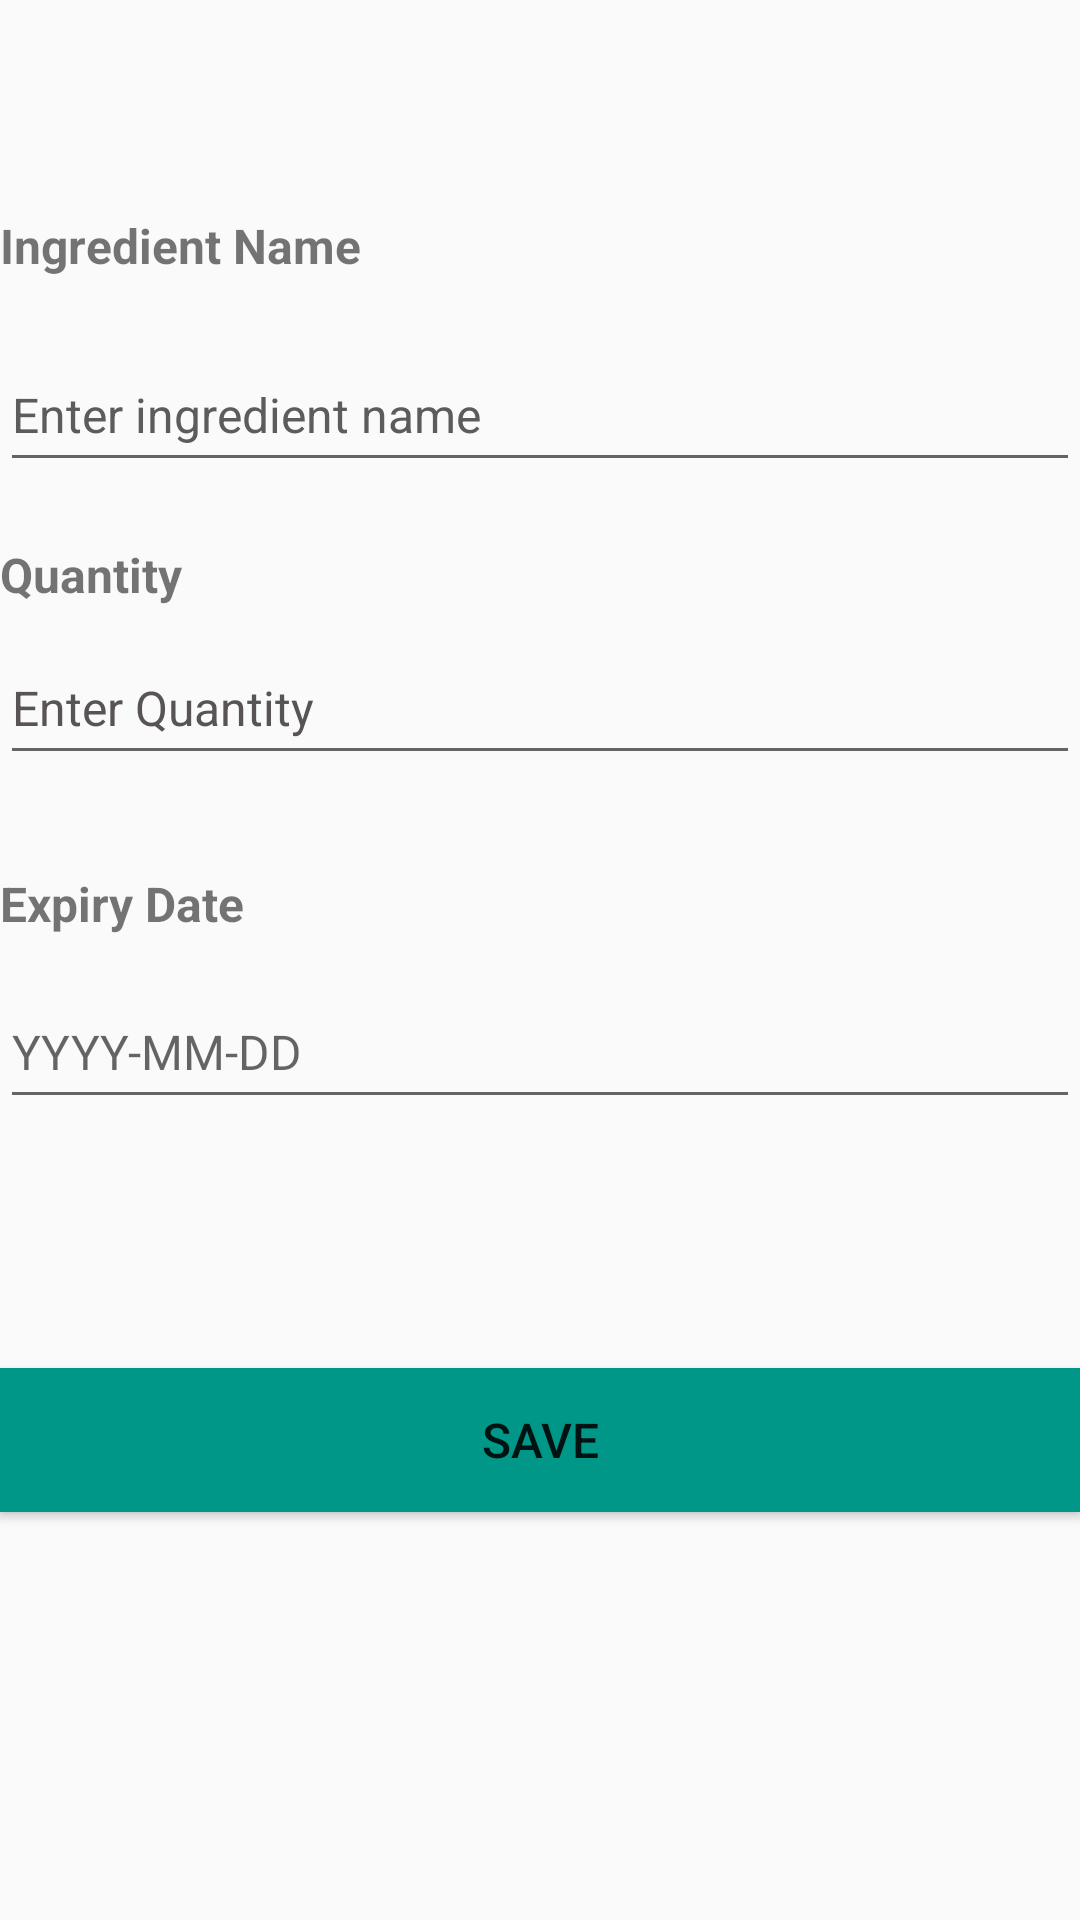

Produce the Android XML layout that renders to this screen, including the resource entries it uses.
<!-- AndroidManifest.xml: application theme Theme.SmartPantryManager -->
<!-- res/layout/activity_add_ingredient.xml -->
<?xml version="1.0" encoding="utf-8"?>
<androidx.constraintlayout.widget.ConstraintLayout xmlns:android="http://schemas.android.com/apk/res/android"
    xmlns:app="http://schemas.android.com/apk/res-auto"
    xmlns:tools="http://schemas.android.com/tools"
    android:id="@+id/main"
    android:layout_width="match_parent"
    android:layout_height="match_parent"
    tools:context=".AddIngredientActivity">

    <EditText
        android:id="@+id/ingredientQtyED"
        android:layout_width="0dp"
        android:layout_height="wrap_content"
        android:layout_marginBottom="32dp"
        android:ems="10"
        android:hint="Enter Quantity"
        android:inputType="number"
        android:minHeight="48dp"
        android:textColorHint="#595454"
        android:textSize="16sp"
        app:layout_constraintBottom_toTopOf="@+id/xdtLbl"
        app:layout_constraintEnd_toEndOf="parent"
        app:layout_constraintStart_toStartOf="parent" />

    <TextView
        android:id="@+id/addUpdateTitle"
        android:layout_width="0dp"
        android:layout_height="wrap_content"
        android:layout_marginBottom="80dp"
        android:text="TextView"
        android:textAlignment="center"
        android:textAllCaps="true"
        android:textSize="20sp"
        android:textStyle="bold"
        app:layout_constraintBottom_toTopOf="@+id/IngredientNameLbl"
        app:layout_constraintEnd_toEndOf="parent"
        app:layout_constraintStart_toStartOf="parent" />

    <TextView
        android:id="@+id/IngredientNameLbl"
        android:layout_width="0dp"
        android:layout_height="wrap_content"
        android:layout_marginBottom="20dp"
        android:text="Ingredient Name"
        android:textSize="16sp"
        android:textStyle="bold"
        app:layout_constraintBottom_toTopOf="@+id/ingredientNameED"
        app:layout_constraintEnd_toEndOf="parent"
        app:layout_constraintStart_toStartOf="parent" />

    <EditText
        android:id="@+id/ingredientNameED"
        android:layout_width="0dp"
        android:layout_height="wrap_content"
        android:layout_marginBottom="20dp"
        android:ems="10"
        android:hint="@string/enter_ingredient_name"
        android:inputType="text"
        android:minHeight="48dp"
        android:textColorHint="#5D5B5B"
        android:textSize="16sp"
        app:layout_constraintBottom_toTopOf="@+id/qtyLbl"
        app:layout_constraintEnd_toEndOf="parent"
        app:layout_constraintStart_toStartOf="parent" />

    <TextView
        android:id="@+id/qtyLbl"
        android:layout_width="0dp"
        android:layout_height="wrap_content"
        android:layout_marginBottom="8dp"
        android:text="Quantity"
        android:textSize="16sp"
        android:textStyle="bold"
        app:layout_constraintBottom_toTopOf="@+id/ingredientQtyED"
        app:layout_constraintEnd_toEndOf="parent"
        app:layout_constraintStart_toStartOf="parent" />

    <TextView
        android:id="@+id/xdtLbl"
        android:layout_width="0dp"
        android:layout_height="wrap_content"
        android:layout_marginBottom="328dp"
        android:text="Expiry Date "
        android:textSize="16sp"
        android:textStyle="bold"
        app:layout_constraintBottom_toBottomOf="parent"
        app:layout_constraintEnd_toEndOf="parent"
        app:layout_constraintStart_toStartOf="parent" />

    <Button
        android:id="@+id/saveIngredBtn"
        android:layout_width="0dp"
        android:layout_height="wrap_content"
        android:layout_marginBottom="136dp"
        android:background="#009688"
        android:text="SAVE"
        android:textSize="16sp"
        app:layout_constraintBottom_toBottomOf="parent"
        app:layout_constraintEnd_toEndOf="parent"
        app:layout_constraintStart_toStartOf="parent" />

    <EditText
        android:id="@+id/xdtPicker"
        android:layout_width="0dp"
        android:layout_height="wrap_content"
        android:ems="10"
        android:focusable="false"
        android:inputType="text"
        android:minHeight="48dp"
        android:hint="YYYY-MM-DD"
        android:textSize="16sp"
        app:layout_constraintBottom_toTopOf="@+id/saveIngredBtn"
        app:layout_constraintEnd_toEndOf="parent"
        app:layout_constraintHorizontal_bias="0.0"
        app:layout_constraintStart_toStartOf="parent"
        app:layout_constraintTop_toBottomOf="@+id/xdtLbl"
        app:layout_constraintVertical_bias="0.136" />

    <TextView
        android:id="@+id/resultView"
        android:layout_width="0dp"
        android:layout_height="wrap_content"
        android:textAlignment="center"
        android:textSize="14sp"
        app:layout_constraintBottom_toTopOf="@+id/saveIngredBtn"
        app:layout_constraintEnd_toEndOf="parent"
        app:layout_constraintStart_toStartOf="parent"
        app:layout_constraintTop_toBottomOf="@+id/xdtPicker" />

</androidx.constraintlayout.widget.ConstraintLayout>
<!-- resources referenced by this layout -->
<resources>
  <string name="enter_ingredient_name">Enter ingredient name</string>
  <style name="Theme.SmartPantryManager" parent="Theme.AppCompat.Light">
          
          <item name="colorPrimary">@color/white</item>
          <item name="colorPrimaryVariant">@color/purple_700</item>
          <item name="colorOnPrimary">@color/black</item>
          
          <item name="colorSecondary">@color/teal_200</item>
          <item name="colorSecondaryVariant">@color/teal_700</item>
          <item name="colorOnSecondary">@color/black</item>
          
          <item name="android:statusBarColor">?attr/colorPrimaryVariant</item>
          
  
      </style>
  <!-- not gathered from this repository: default colours our renderer supplied (Android Studio template values) -->
  <color name="purple_700">#FF3700B3</color>
  <color name="teal_200">#FF03DAC5</color>
  <color name="teal_700">#FF018786</color>
  <color name="black">#FF000000</color>
  <color name="white">#FFFFFFFF</color>
</resources>
